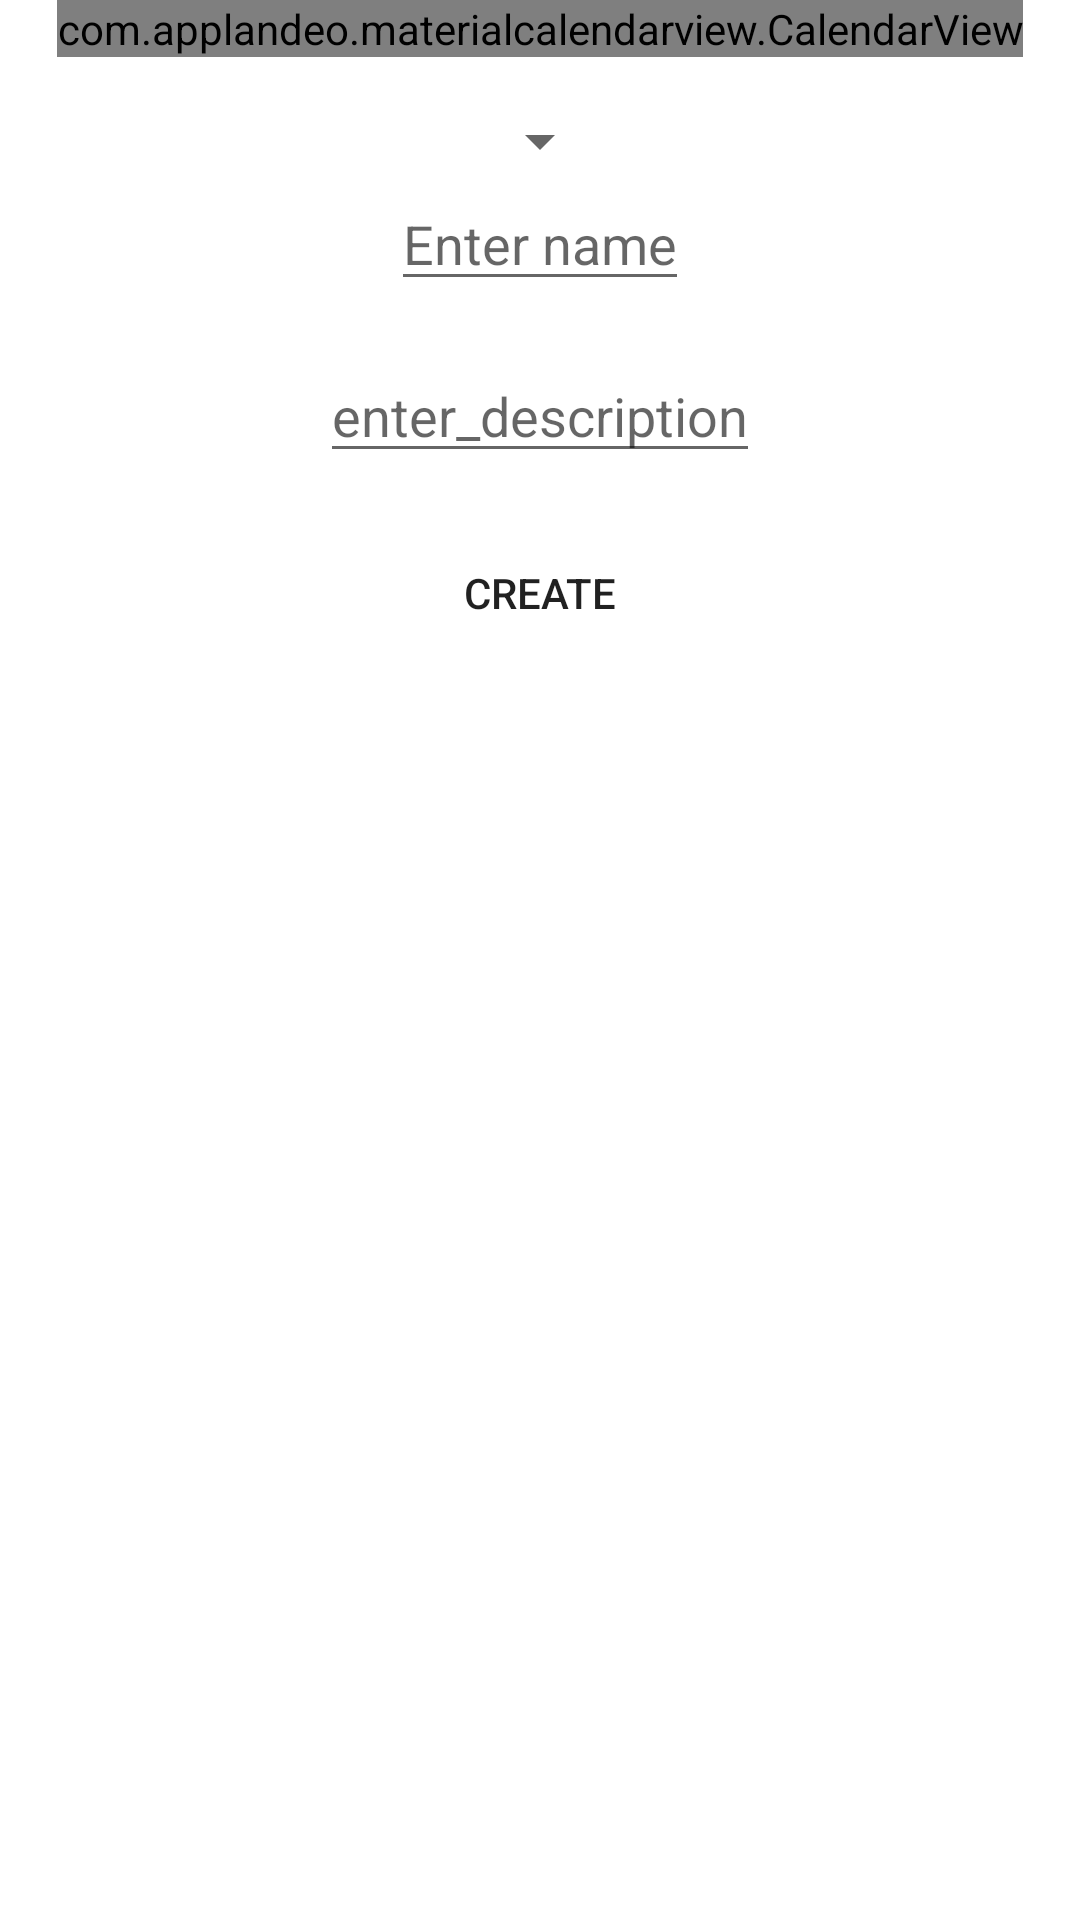

Reconstruct the res/layout file that produces this screen, plus the resources it refers to.
<!-- AndroidManifest.xml: application theme Theme.DailyPlanner -->
<!-- res/layout/fragment_create_event.xml -->
<androidx.constraintlayout.widget.ConstraintLayout xmlns:android="http://schemas.android.com/apk/res/android"
    xmlns:app="http://schemas.android.com/apk/res-auto"
    xmlns:tools="http://schemas.android.com/tools"
    android:layout_width="match_parent"
    android:layout_height="match_parent">

    <com.applandeo.materialcalendarview.CalendarView
        android:id="@+id/fragment_create_event__calendar_view"
        style="@style/CalendarStyle"
        android:layout_width="wrap_content"
        android:layout_height="wrap_content"
        app:layout_constraintEnd_toEndOf="parent"
        app:layout_constraintStart_toStartOf="parent"
        app:layout_constraintTop_toTopOf="parent" />

    <androidx.appcompat.widget.AppCompatSpinner
        android:id="@+id/fragment_create_event__time_spinner"
        android:layout_width="wrap_content"
        android:layout_height="wrap_content"
        android:layout_marginStart="16dp"
        android:layout_marginTop="16dp"
        android:layout_marginEnd="16dp"
        app:layout_constraintEnd_toEndOf="parent"
        app:layout_constraintStart_toStartOf="parent"
        app:layout_constraintTop_toBottomOf="@+id/fragment_create_event__calendar_view" />

    <androidx.appcompat.widget.AppCompatEditText
        android:id="@+id/fragment_create_event__event_name_et"
        android:layout_width="wrap_content"
        android:layout_height="wrap_content"
        android:layout_marginHorizontal="16dp"
        android:layout_marginEnd="16dp"
        android:hint="@string/enter_name"
        android:maxWidth="200dp"
        app:layout_constraintEnd_toEndOf="parent"
        app:layout_constraintStart_toStartOf="parent"
        app:layout_constraintTop_toBottomOf="@+id/fragment_create_event__time_spinner" />

    <androidx.appcompat.widget.AppCompatEditText
        android:id="@+id/fragment_create_event__event_description_et"
        android:layout_width="wrap_content"
        android:layout_height="wrap_content"
        android:layout_marginHorizontal="16dp"
        android:layout_marginTop="16dp"
        android:hint="@string/enter_description"
        android:maxWidth="200dp"
        app:layout_constraintEnd_toEndOf="parent"
        app:layout_constraintStart_toStartOf="parent"
        app:layout_constraintTop_toBottomOf="@+id/fragment_create_event__event_name_et" />

    <androidx.appcompat.widget.AppCompatButton
        android:id="@+id/fragment_create_event__create_event_button"
        android:background="@drawable/rounded_button_background"
        android:padding="8dp"
        android:layout_width="wrap_content"
        android:layout_height="wrap_content"
        android:layout_marginHorizontal="16dp"
        android:layout_marginTop="16dp"
        android:text="@string/create"
        app:layout_constraintEnd_toEndOf="parent"
        app:layout_constraintStart_toStartOf="parent"
        app:layout_constraintTop_toBottomOf="@+id/fragment_create_event__event_description_et" />

</androidx.constraintlayout.widget.ConstraintLayout>
<!-- resources referenced by this layout -->
<resources>
  <string name="create">Create</string>
  <string name="enter_description">enter_description</string>
  <string name="enter_name">Enter name</string>
  <style name="Theme.DailyPlanner" parent="Theme.MaterialComponents.DayNight.DarkActionBar">
          
          <item name="colorPrimary">@color/purple_500</item>
          <item name="colorPrimaryVariant">@color/purple_700</item>
          <item name="colorOnPrimary">@color/white</item>
          
          <item name="colorSecondary">@color/teal_200</item>
          <item name="colorSecondaryVariant">@color/teal_700</item>
          <item name="colorOnSecondary">@color/black</item>
          
          <item name="android:statusBarColor">?attr/colorPrimaryVariant</item>
          
      </style>
  <!-- not gathered from this repository: default colours our renderer supplied (Android Studio template values) -->
  <color name="purple_500">#FF6200EE</color>
  <color name="purple_700">#FF3700B3</color>
  <color name="teal_200">#FF03DAC5</color>
  <color name="teal_700">#FF018786</color>
  <color name="black">#FF000000</color>
  <color name="white">#FFFFFFFF</color>
</resources>
